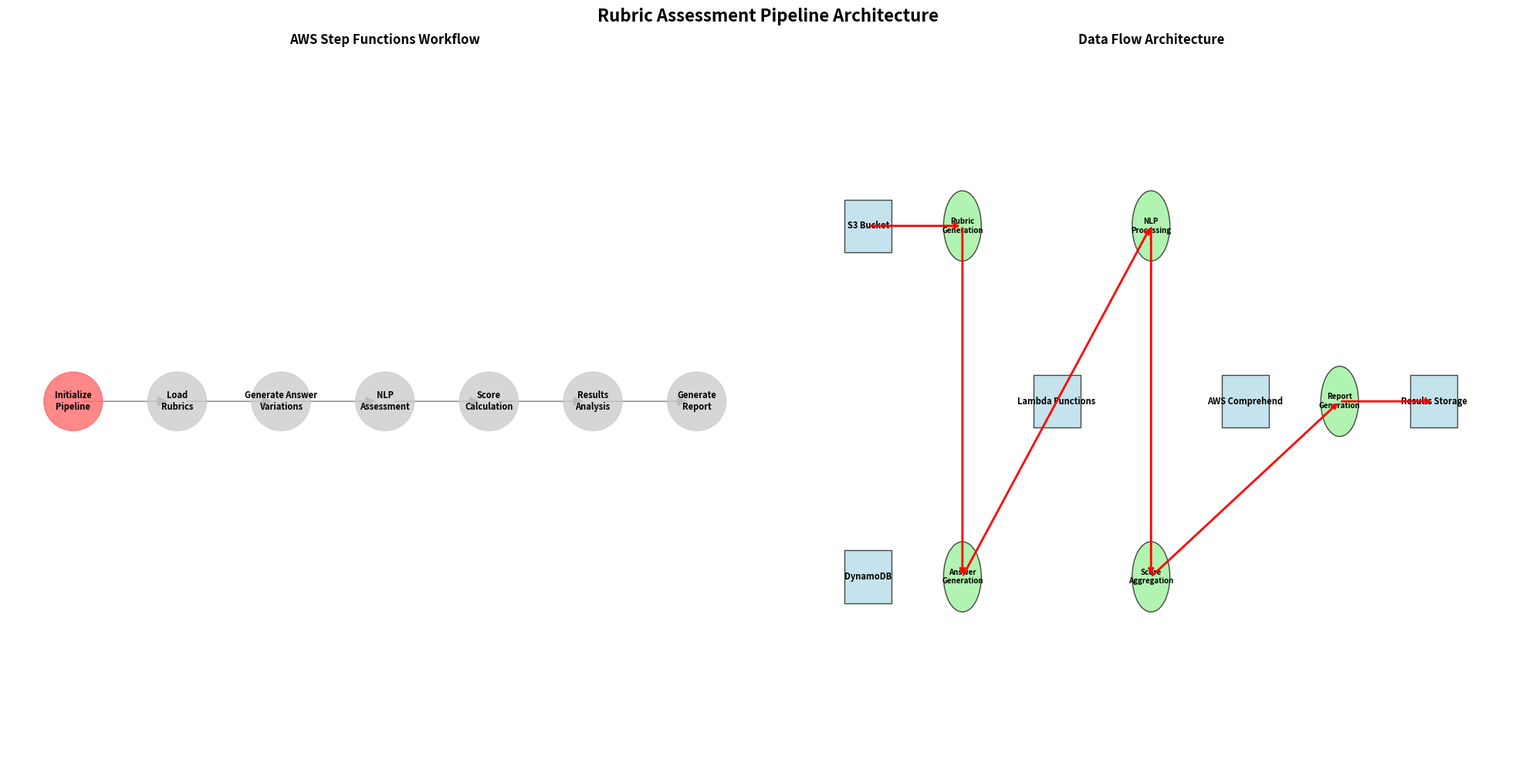
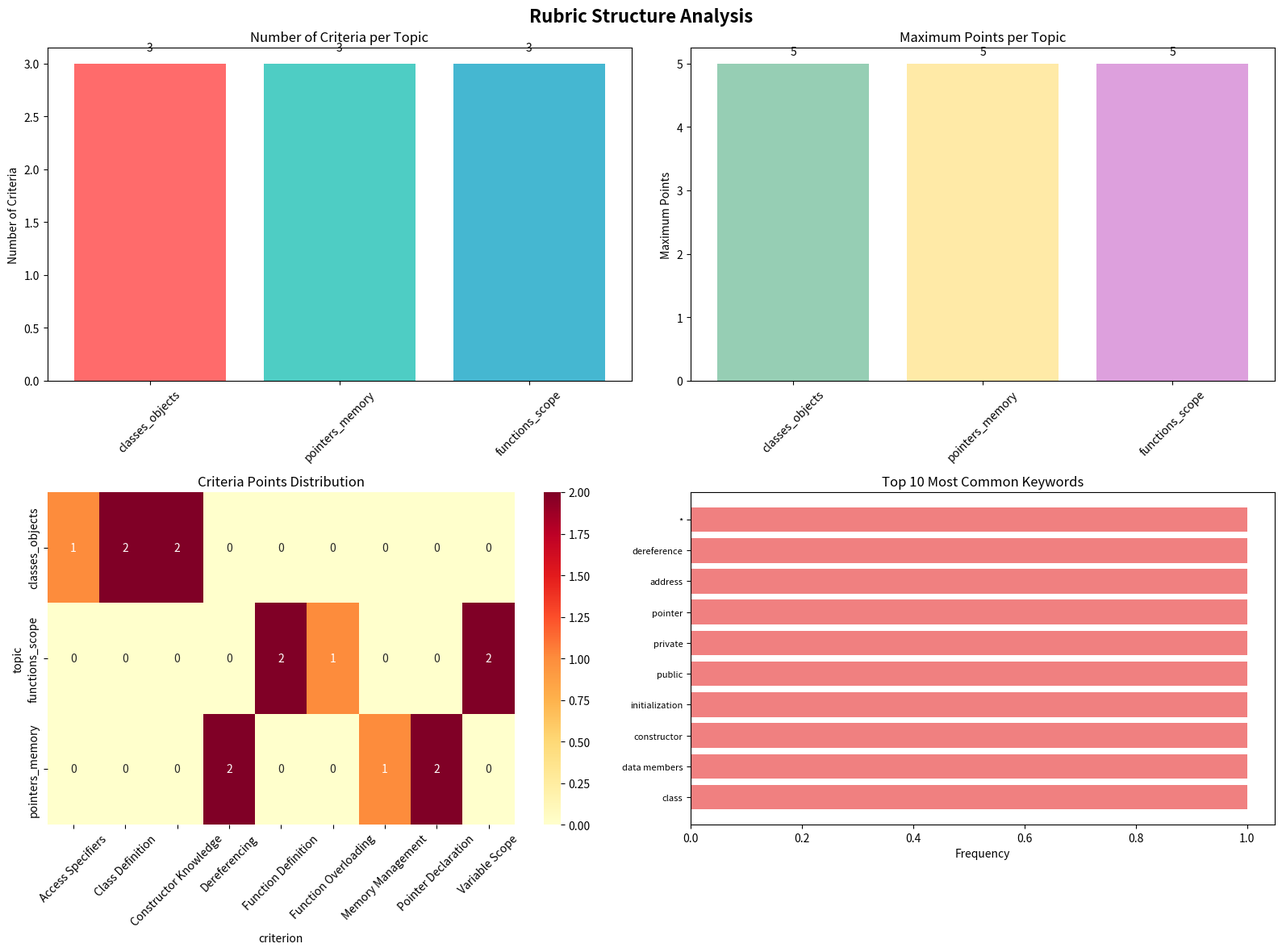

The matplotlib source for these figures, in order:
#!/usr/bin/env python3
"""
Pipeline Visualization
=====================

This script creates comprehensive visualizations for the rubric assessment pipeline.
"""

import matplotlib.pyplot as plt
import networkx as nx
import pandas as pd
import numpy as np
import json
from datetime import datetime
import seaborn as sns

class PipelineVisualizer:
    """Class for visualizing the rubric assessment pipeline"""
    
    def __init__(self):
        self.colors = {
            'initialize': '#FF6B6B',
            'load_rubrics': '#4ECDC4',
            'generate_answers': '#45B7D1',
            'nlp_assessment': '#96CEB4',
            'score_calculation': '#FFEAA7',
            'results_analysis': '#DDA0DD',
            'generate_report': '#98D8C8'
        }
        
    def create_pipeline_architecture(self):
        """Create the main pipeline architecture visualization"""
        fig, (ax1, ax2) = plt.subplots(1, 2, figsize=(20, 10))
        
        # Left: Step Functions workflow
        self._create_step_functions_workflow(ax1)
        
        # Right: Data flow diagram
        self._create_data_flow_diagram(ax2)
        
        plt.suptitle('Rubric Assessment Pipeline Architecture', fontsize=16, fontweight='bold')
        plt.tight_layout()
        plt.savefig('pipeline_architecture.png', dpi=300, bbox_inches='tight')
        plt.show()
    
    def _create_step_functions_workflow(self, ax):
        """Create Step Functions workflow visualization"""
        G = nx.DiGraph()
        
        # Define nodes and their positions
        nodes = [
            ('Initialize\nPipeline', (0, 6)),
            ('Load\nRubrics', (2, 6)),
            ('Generate Answer\nVariations', (4, 6)),
            ('NLP\nAssessment', (6, 6)),
            ('Score\nCalculation', (8, 6)),
            ('Results\nAnalysis', (10, 6)),
            ('Generate\nReport', (12, 6))
        ]
        
        # Add nodes
        for node, pos in nodes:
            G.add_node(node, pos=pos)
        
        # Add edges
        edges = [
            ('Initialize\nPipeline', 'Load\nRubrics'),
            ('Load\nRubrics', 'Generate Answer\nVariations'),
            ('Generate Answer\nVariations', 'NLP\nAssessment'),
            ('NLP\nAssessment', 'Score\nCalculation'),
            ('Score\nCalculation', 'Results\nAnalysis'),
            ('Results\nAnalysis', 'Generate\nReport')
        ]
        
        for edge in edges:
            G.add_edge(edge[0], edge[1])
        
        # Draw the graph
        pos = nx.get_node_attributes(G, 'pos')
        
        # Draw nodes with different colors
        node_colors = [self.colors.get(node.split('\n')[0].lower().replace(' ', '_'), '#CCCCCC') 
                      for node in G.nodes()]
        
        nx.draw_networkx_nodes(G, pos, node_color=node_colors, node_size=3000, alpha=0.8, ax=ax)
        nx.draw_networkx_edges(G, pos, edge_color='gray', arrows=True, arrowsize=20, ax=ax)
        nx.draw_networkx_labels(G, pos, font_size=8, font_weight='bold', ax=ax)
        
        ax.set_title('AWS Step Functions Workflow', fontweight='bold')
        ax.axis('off')
    
    def _create_data_flow_diagram(self, ax):
        """Create data flow diagram"""
        # Define data stores and processes
        data_stores = {
            'S3 Bucket': (2, 8),
            'DynamoDB': (2, 4),
            'Lambda Functions': (6, 6),
            'AWS Comprehend': (10, 6),
            'Results Storage': (14, 6)
        }
        
        processes = {
            'Rubric\nGeneration': (4, 8),
            'Answer\nGeneration': (4, 4),
            'NLP\nProcessing': (8, 8),
            'Score\nAggregation': (8, 4),
            'Report\nGeneration': (12, 6)
        }
        
        # Draw data stores (rectangles)
        for store, pos in data_stores.items():
            rect = plt.Rectangle((pos[0]-0.5, pos[1]-0.3), 1, 0.6, 
                               facecolor='lightblue', edgecolor='black', alpha=0.7)
            ax.add_patch(rect)
            ax.text(pos[0], pos[1], store, ha='center', va='center', fontsize=8, fontweight='bold')
        
        # Draw processes (circles)
        for process, pos in processes.items():
            circle = plt.Circle(pos, 0.4, facecolor='lightgreen', edgecolor='black', alpha=0.7)
            ax.add_patch(circle)
            ax.text(pos[0], pos[1], process, ha='center', va='center', fontsize=7, fontweight='bold')
        
        # Draw data flow arrows
        arrows = [
            ((2, 8), (4, 8)),  # S3 to Rubric Generation
            ((4, 8), (4, 4)),  # Rubric to Answer Generation
            ((4, 4), (8, 8)),  # Answers to NLP Processing
            ((8, 8), (8, 4)),  # NLP to Score Aggregation
            ((8, 4), (12, 6)), # Scores to Report Generation
            ((12, 6), (14, 6)) # Report to Results Storage
        ]
        
        for start, end in arrows:
            ax.annotate('', xy=end, xytext=start,
                       arrowprops=dict(arrowstyle='->', lw=2, color='red'))
        
        ax.set_xlim(0, 16)
        ax.set_ylim(2, 10)
        ax.set_title('Data Flow Architecture', fontweight='bold')
        ax.axis('off')
    
    def create_rubric_visualization(self, rubrics_data):
        """Create visualization of rubric structure"""
        fig, axes = plt.subplots(2, 2, figsize=(16, 12))
        fig.suptitle('Rubric Structure Analysis', fontsize=16, fontweight='bold')
        
        # 1. Rubric criteria distribution
        ax1 = axes[0, 0]
        topics = list(rubrics_data.keys())
        criteria_counts = [len(rubric['criteria']) for rubric in rubrics_data.values()]
        
        bars = ax1.bar(topics, criteria_counts, color=['#FF6B6B', '#4ECDC4', '#45B7D1'])
        ax1.set_title('Number of Criteria per Topic')
        ax1.set_ylabel('Number of Criteria')
        ax1.tick_params(axis='x', rotation=45)
        
        # Add value labels on bars
        for bar, count in zip(bars, criteria_counts):
            ax1.text(bar.get_x() + bar.get_width()/2, bar.get_height() + 0.1,
                    str(count), ha='center', va='bottom')
        
        # 2. Points distribution
        ax2 = axes[0, 1]
        max_scores = [rubric['max_score'] for rubric in rubrics_data.values()]
        
        bars = ax2.bar(topics, max_scores, color=['#96CEB4', '#FFEAA7', '#DDA0DD'])
        ax2.set_title('Maximum Points per Topic')
        ax2.set_ylabel('Maximum Points')
        ax2.tick_params(axis='x', rotation=45)
        
        for bar, score in zip(bars, max_scores):
            ax2.text(bar.get_x() + bar.get_width()/2, bar.get_height() + 0.1,
                    str(score), ha='center', va='bottom')
        
        # 3. Criteria breakdown
        ax3 = axes[1, 0]
        all_criteria = []
        for topic, rubric in rubrics_data.items():
            for criterion in rubric['criteria']:
                all_criteria.append({
                    'topic': topic,
                    'criterion': criterion['criterion'],
                    'points': criterion['points']
                })
        
        df_criteria = pd.DataFrame(all_criteria)
        
        # Create a heatmap of criteria points
        pivot_table = df_criteria.pivot_table(index='topic', columns='criterion', 
                                            values='points', fill_value=0)
        
        sns.heatmap(pivot_table, annot=True, cmap='YlOrRd', ax=ax3)
        ax3.set_title('Criteria Points Distribution')
        ax3.tick_params(axis='x', rotation=45)
        
        # 4. Keyword analysis
        ax4 = axes[1, 1]
        all_keywords = []
        for topic, rubric in rubrics_data.items():
            for criterion in rubric['criteria']:
                for keyword in criterion['keywords']:
                    all_keywords.append({
                        'topic': topic,
                        'keyword': keyword,
                        'criterion': criterion['criterion']
                    })
        
        df_keywords = pd.DataFrame(all_keywords)
        keyword_counts = df_keywords['keyword'].value_counts().head(10)
        
        bars = ax4.barh(range(len(keyword_counts)), keyword_counts.values, color='lightcoral')
        ax4.set_yticks(range(len(keyword_counts)))
        ax4.set_yticklabels(keyword_counts.index, fontsize=8)
        ax4.set_title('Top 10 Most Common Keywords')
        ax4.set_xlabel('Frequency')
        
        plt.tight_layout()
        plt.savefig('rubric_analysis.png', dpi=300, bbox_inches='tight')
        plt.show()
    
    def create_nlp_analysis_visualization(self, nlp_results):
        """Create visualization of NLP analysis results"""
        fig, axes = plt.subplots(2, 3, figsize=(18, 12))
        fig.suptitle('NLP Analysis Results', fontsize=16, fontweight='bold')
        
        # Collect all NLP data
        all_sentiments = []
        all_complexities = []
        all_scores = []
        all_key_phrases = []
        
        for topic_key, topic_results in nlp_results.items():
            for question, variations in topic_results.items():
                for variation in variations:
                    nlp_analysis = variation['nlp_analysis']
                    all_sentiments.append(nlp_analysis['sentiment']['sentiment'])
                    all_complexities.append(nlp_analysis['complexity']['complexity_level'])
                    all_scores.append(variation['final_score'])
                    all_key_phrases.extend(nlp_analysis['key_phrases'])
        
        # 1. Sentiment distribution
        ax1 = axes[0, 0]
        sentiment_counts = pd.Series(all_sentiments).value_counts()
        ax1.pie(sentiment_counts.values, labels=sentiment_counts.index, autopct='%1.1f%%')
        ax1.set_title('Sentiment Distribution')
        
        # 2. Complexity distribution
        ax2 = axes[0, 1]
        complexity_counts = pd.Series(all_complexities).value_counts()
        bars = ax2.bar(range(len(complexity_counts)), complexity_counts.values, color='lightblue')
        ax2.set_xticks(range(len(complexity_counts)))
        ax2.set_xticklabels(complexity_counts.index, rotation=45, ha='right')
        ax2.set_title('Text Complexity Distribution')
        ax2.set_ylabel('Count')
        
        # 3. Score distribution
        ax3 = axes[0, 2]
        ax3.hist(all_scores, bins=15, alpha=0.7, color='lightgreen', edgecolor='black')
        ax3.set_title('Score Distribution')
        ax3.set_xlabel('Score')
        ax3.set_ylabel('Frequency')
        ax3.axvline(np.mean(all_scores), color='red', linestyle='--', 
                   label=f'Mean: {np.mean(all_scores):.2f}')
        ax3.legend()
        
        # 4. Sentiment vs Score
        ax4 = axes[1, 0]
        sentiment_score_data = pd.DataFrame({
            'sentiment': all_sentiments,
            'score': all_scores
        })
        
        sentiment_avg = sentiment_score_data.groupby('sentiment')['score'].mean()
        bars = ax4.bar(range(len(sentiment_avg)), sentiment_avg.values, color='orange')
        ax4.set_xticks(range(len(sentiment_avg)))
        ax4.set_xticklabels(sentiment_avg.index)
        ax4.set_title('Average Score by Sentiment')
        ax4.set_ylabel('Average Score')
        
        # 5. Complexity vs Score
        ax5 = axes[1, 1]
        complexity_score_data = pd.DataFrame({
            'complexity': all_complexities,
            'score': all_scores
        })
        
        complexity_avg = complexity_score_data.groupby('complexity')['score'].mean()
        bars = ax5.bar(range(len(complexity_avg)), complexity_avg.values, color='purple')
        ax5.set_xticks(range(len(complexity_avg)))
        ax5.set_xticklabels(complexity_avg.index, rotation=45, ha='right')
        ax5.set_title('Average Score by Complexity')
        ax5.set_ylabel('Average Score')
        
        # 6. Top key phrases
        ax6 = axes[1, 2]
        phrase_counts = pd.Series(all_key_phrases).value_counts().head(10)
        bars = ax6.barh(range(len(phrase_counts)), phrase_counts.values, color='lightcoral')
        ax6.set_yticks(range(len(phrase_counts)))
        ax6.set_yticklabels(phrase_counts.index, fontsize=8)
        ax6.set_title('Top 10 Key Phrases')
        ax6.set_xlabel('Frequency')
        
        plt.tight_layout()
        plt.savefig('nlp_analysis.png', dpi=300, bbox_inches='tight')
        plt.show()
    
    def create_performance_dashboard(self, score_analysis, overall_stats):
        """Create comprehensive performance dashboard"""
        fig = plt.figure(figsize=(20, 16))
        gs = fig.add_gridspec(4, 4, hspace=0.3, wspace=0.3)
        
        # 1. Overall performance summary
        ax1 = fig.add_subplot(gs[0, :2])
        summary_data = {
            'Total Answers': overall_stats['total_answers'],
            'Average Score': f"{overall_stats['avg_score']:.2f}",
            'Topics Covered': len(score_analysis),
            'Processing Complete': 'Yes'
        }
        
        y_pos = range(len(summary_data))
        ax1.barh(y_pos, [1] * len(summary_data), color='lightblue', alpha=0.7)
        ax1.set_yticks(y_pos)
        ax1.set_yticklabels(summary_data.keys())
        ax1.set_xlim(0, 1)
        ax1.set_title('Pipeline Performance Summary', fontweight='bold')
        
        # Add values as text
        for i, (key, value) in enumerate(summary_data.items()):
            ax1.text(0.5, i, str(value), ha='center', va='center', fontweight='bold')
        
        # 2. Topic performance comparison
        ax2 = fig.add_subplot(gs[0, 2:])
        topics = list(score_analysis.keys())
        avg_scores = [score_analysis[topic]['avg_score'] for topic in topics]
        
        bars = ax2.barh(range(len(topics)), avg_scores, color='lightgreen')
        ax2.set_yticks(range(len(topics)))
        ax2.set_yticklabels(topics, fontsize=9)
        ax2.set_title('Average Score by Topic', fontweight='bold')
        ax2.set_xlabel('Average Score')
        
        # Add score labels
        for bar, score in zip(bars, avg_scores):
            ax2.text(bar.get_width() + 0.05, bar.get_y() + bar.get_height()/2,
                    f'{score:.2f}', ha='left', va='center', fontsize=8)
        
        # 3. Score distribution
        ax3 = fig.add_subplot(gs[1, :2])
        all_scores = []
        for topic_data in score_analysis.values():
            for question_data in topic_data['questions'].values():
                all_scores.extend(question_data['scores'])
        
        ax3.hist(all_scores, bins=15, alpha=0.7, color='skyblue', edgecolor='black')
        ax3.set_title('Overall Score Distribution', fontweight='bold')
        ax3.set_xlabel('Score')
        ax3.set_ylabel('Frequency')
        ax3.axvline(np.mean(all_scores), color='red', linestyle='--',
                   label=f'Mean: {np.mean(all_scores):.2f}')
        ax3.legend()
        
        # 4. Answer type performance
        ax4 = fig.add_subplot(gs[1, 2:])
        answer_type_perf = overall_stats['answer_type_performance']
        if answer_type_perf:
            types = list(answer_type_perf.keys())
            scores = list(answer_type_perf.values())
            
            bars = ax4.bar(range(len(types)), scores, color='orange', alpha=0.7)
            ax4.set_xticks(range(len(types)))
            ax4.set_xticklabels(types, rotation=45, ha='right', fontsize=8)
            ax4.set_title('Performance by Answer Type', fontweight='bold')
            ax4.set_ylabel('Average Score')
        
        # 5. NLP metrics summary
        ax5 = fig.add_subplot(gs[2, :])
        nlp_metrics = overall_stats['nlp_metrics']
        
        # Sentiment distribution
        sentiment_data = nlp_metrics['sentiment_distribution']
        if sentiment_data:
            sentiment_labels = list(sentiment_data.keys())
            sentiment_counts = list(sentiment_data.values())
            
            bars = ax5.bar(range(len(sentiment_labels)), sentiment_counts, color='lightcoral')
            ax5.set_xticks(range(len(sentiment_labels)))
            ax5.set_xticklabels(sentiment_labels)
            ax5.set_title('NLP Metrics Summary', fontweight='bold')
            ax5.set_ylabel('Count')
        
        # 6. Complexity distribution
        ax6 = fig.add_subplot(gs[3, :])
        complexity_data = nlp_metrics['complexity_distribution']
        if complexity_data:
            complexity_labels = list(complexity_data.keys())
            complexity_counts = list(complexity_data.values())
            
            bars = ax6.bar(range(len(complexity_labels)), complexity_counts, color='lightblue')
            ax6.set_xticks(range(len(complexity_labels)))
            ax6.set_xticklabels(complexity_labels, rotation=45, ha='right')
            ax6.set_title('Text Complexity Distribution', fontweight='bold')
            ax6.set_ylabel('Count')
        
        plt.suptitle('Rubric Assessment Pipeline Performance Dashboard', fontsize=16, fontweight='bold')
        plt.savefig('performance_dashboard.png', dpi=300, bbox_inches='tight')
        plt.show()

def main():
    """Main function to demonstrate pipeline visualization"""
    visualizer = PipelineVisualizer()
    
    # Create pipeline architecture
    print("Creating pipeline architecture visualization...")
    visualizer.create_pipeline_architecture()
    
    # Sample data for demonstration
    sample_rubrics = {
        "classes_objects": {
            "topic": "Classes & Objects",
            "criteria": [
                {"criterion": "Class Definition", "points": 2, "keywords": ["class", "data members"]},
                {"criterion": "Constructor Knowledge", "points": 2, "keywords": ["constructor", "initialization"]},
                {"criterion": "Access Specifiers", "points": 1, "keywords": ["public", "private"]}
            ],
            "max_score": 5
        },
        "pointers_memory": {
            "topic": "Pointers & Memory",
            "criteria": [
                {"criterion": "Pointer Declaration", "points": 2, "keywords": ["pointer", "address"]},
                {"criterion": "Dereferencing", "points": 2, "keywords": ["dereference", "*"]},
                {"criterion": "Memory Management", "points": 1, "keywords": ["malloc", "free"]}
            ],
            "max_score": 5
        },
        "functions_scope": {
            "topic": "Functions & Scope",
            "criteria": [
                {"criterion": "Function Definition", "points": 2, "keywords": ["function", "parameters"]},
                {"criterion": "Variable Scope", "points": 2, "keywords": ["scope", "local", "global"]},
                {"criterion": "Function Overloading", "points": 1, "keywords": ["overloading", "same name"]}
            ],
            "max_score": 5
        }
    }
    
    # Create rubric visualization
    print("Creating rubric analysis visualization...")
    visualizer.create_rubric_visualization(sample_rubrics)
    
    print("Pipeline visualization complete!")
    print("Generated files:")
    print("- pipeline_architecture.png")
    print("- rubric_analysis.png")

if __name__ == "__main__":
    main() 
